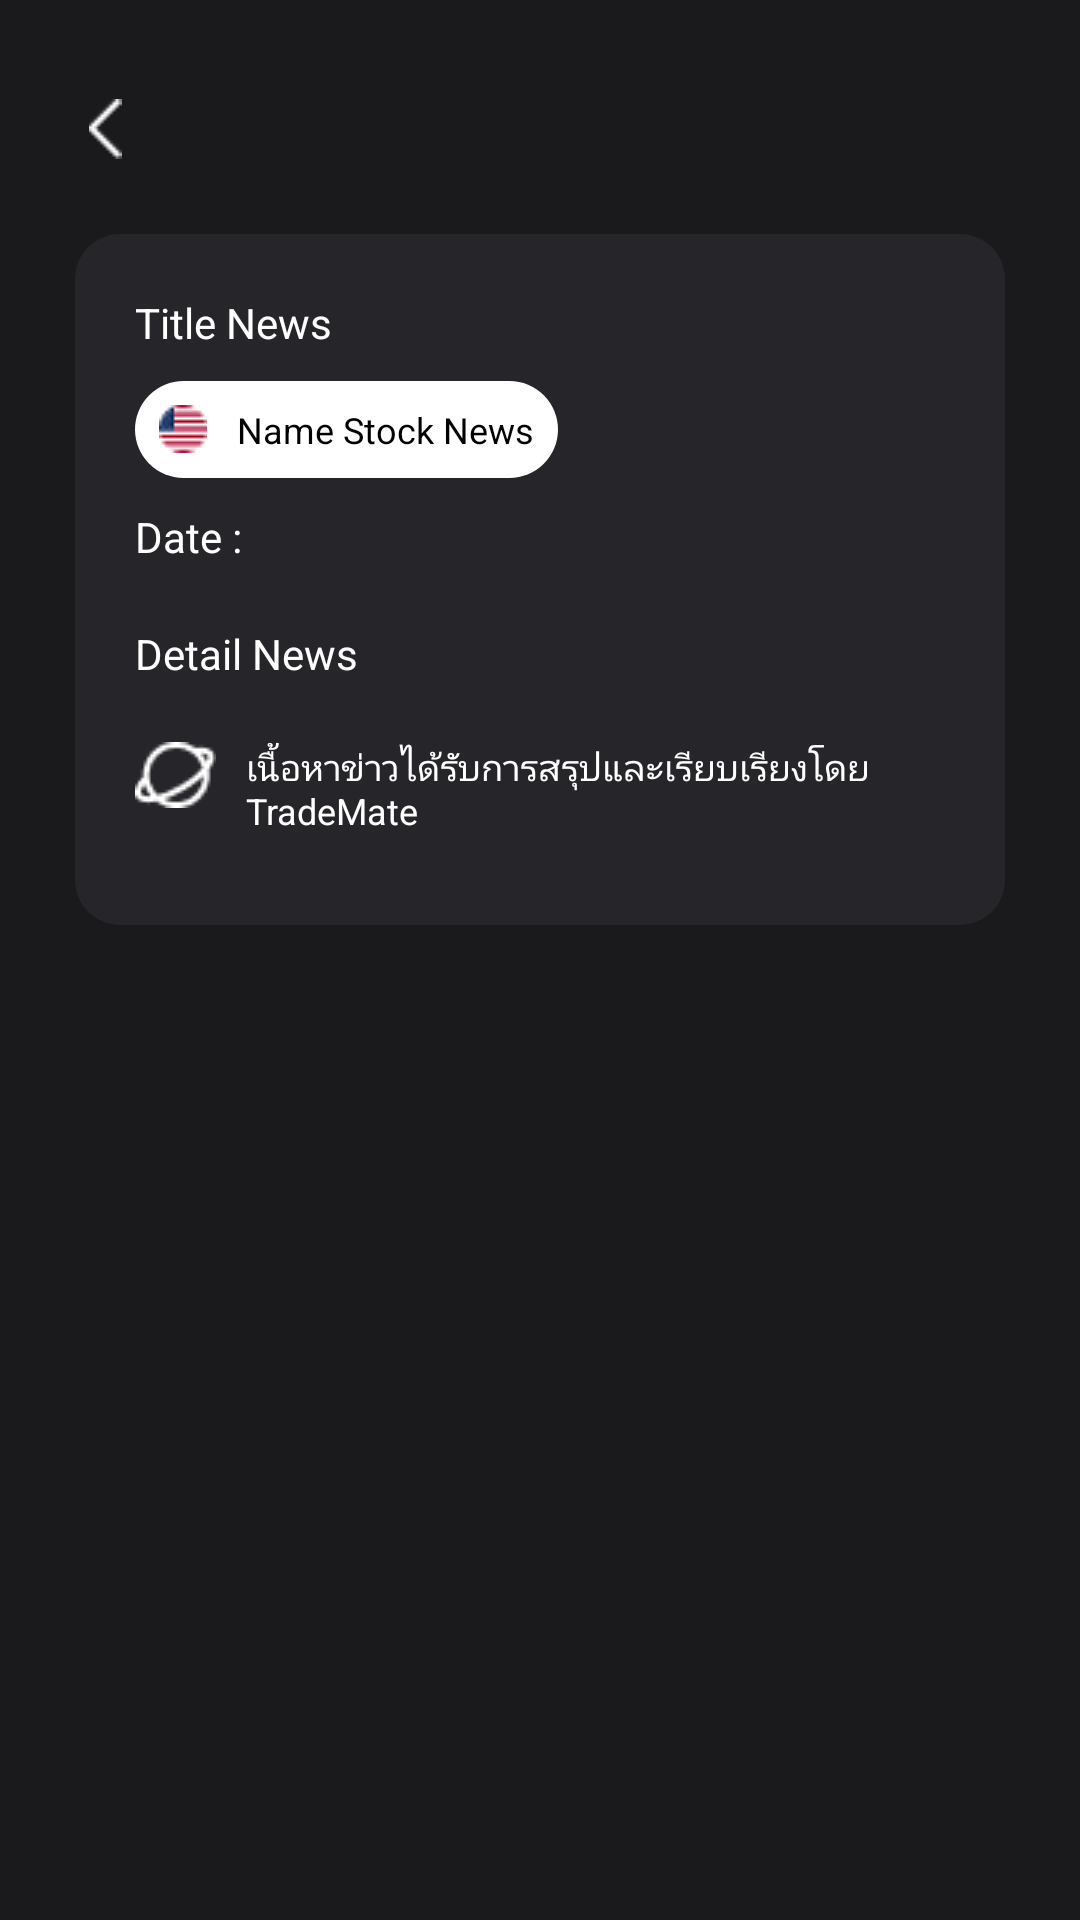

Layout XML and referenced resources for this Android screen:
<!-- AndroidManifest.xml: application theme Theme.TradingProject -->
<!-- res/layout/fragment_news_detail.xml -->
<?xml version="1.0" encoding="utf-8"?>
<androidx.core.widget.NestedScrollView xmlns:android="http://schemas.android.com/apk/res/android"
    xmlns:tools="http://schemas.android.com/tools"
    android:layout_width="match_parent"
    android:layout_height="match_parent"
    android:background="@color/background_app"
    android:layout_gravity="center"
    android:fitsSystemWindows="true"
    tools:context=".NewsDetailFragment">

        <LinearLayout
            android:layout_width="match_parent"
            android:layout_height="wrap_content"
            android:orientation="vertical"
            android:layout_marginBottom="10dp">
            <LinearLayout
                android:layout_width="match_parent"
                android:layout_height="wrap_content"
                android:layout_marginLeft="25dp"
                android:layout_marginTop="33dp"
                android:layout_marginRight="25dp"
                android:orientation="vertical">

                <ImageView
                    android:id="@+id/backbutton"
                    android:layout_width="20dp"
                    android:layout_height="20dp"
                    android:src="@drawable/arrow" />
            </LinearLayout>

            <LinearLayout
                android:layout_width="match_parent"
                android:layout_height="wrap_content"
                android:background="@drawable/rounded_boxtranding"
                android:layout_marginLeft="25dp"
                android:layout_marginRight="25dp"
                android:layout_marginTop="25dp"
                android:backgroundTint="@color/box"
                android:padding="20dp"
                android:orientation="vertical">

                <TextView
                    android:id="@+id/newsTitle"
                    android:layout_width="wrap_content"
                    android:layout_height="wrap_content"
                    android:text="Title News"
                    android:textSize="14sp"
                    android:textColor="@color/white"/>

                <LinearLayout
                    android:layout_width="wrap_content"
                    android:layout_height="wrap_content"
                    android:layout_marginTop="10dp"
                    android:layout_marginBottom="10dp">

                    <TextView
                        android:id="@+id/newsSentiment"
                        android:layout_width="wrap_content"
                        android:layout_height="wrap_content"
                        android:layout_gravity="center"
                        android:background="@drawable/rounded_search"
                        android:backgroundTint="@color/white"
                        android:drawableLeft="@drawable/icon_flagus"
                        android:drawablePadding="10dp"
                        android:padding="8dp"
                        android:text="Name Stock News"
                        android:textSize="12sp"
                        android:textColor="@color/black" />

                </LinearLayout>

                <LinearLayout
                    android:layout_width="wrap_content"
                    android:layout_height="wrap_content"
                    android:layout_marginBottom="10dp">

                        <TextView
                            android:id="@+id/newsDate"
                            android:layout_width="wrap_content"
                            android:layout_height="wrap_content"
                            android:text="Date : "
                            android:textSize="14sp"
                            android:textColor="@color/white"/>

                </LinearLayout>

                <LinearLayout
                    android:layout_width="wrap_content"
                    android:layout_height="wrap_content"
                    android:layout_marginTop="10dp"
                    android:layout_marginBottom="10dp">

                        <TextView
                            android:id="@+id/newsSource"
                            android:layout_width="wrap_content"
                            android:layout_height="wrap_content"
                            android:text="Detail News"
                            android:textSize="14sp"
                            android:textColor="@color/white"/>
                </LinearLayout>

                <LinearLayout
                    android:layout_width="wrap_content"
                    android:layout_height="wrap_content"
                    android:layout_marginTop="10dp"
                    android:layout_marginBottom="10dp">

                    <ImageView
                        android:layout_width="wrap_content"
                        android:layout_height="wrap_content"
                        android:src="@drawable/icon_world"
                        android:layout_marginRight="10dp"/>

                    <TextView
                        android:id="@+id/newsUrl"
                        android:layout_width="wrap_content"
                        android:layout_height="wrap_content"
                        android:text="เนื้อหาข่าวได้รับการสรุปและเรียบเรียงโดย TradeMate "
                        android:textSize="12sp"
                        android:textColor="@color/white"/>
                </LinearLayout>




            </LinearLayout>
        </LinearLayout>


</androidx.core.widget.NestedScrollView>
<!-- resources referenced by this layout -->
<resources>
  <color name="background_app">#1A1A1D</color>
  <color name="black">#FF000000</color>
  <color name="box">#25252A</color>
  <color name="white">#FFFFFFFF</color>
  <!-- drawable arrow: png bitmap (drawable, 191 bytes) -->
  <!-- drawable icon_flagus: png bitmap (drawable, 575 bytes) -->
  <!-- drawable icon_world: png bitmap (drawable, 479 bytes) -->
  <!-- drawable rounded_boxtranding (drawable) -->
  <?xml version="1.0" encoding="utf-8"?>
  <shape xmlns:android="http://schemas.android.com/apk/res/android" android:shape="rectangle">
  
      <corners android:radius="15dp"/>
  
  </shape>
  <!-- drawable rounded_search (drawable) -->
  <?xml version="1.0" encoding="utf-8"?>
  <shape xmlns:android="http://schemas.android.com/apk/res/android" android:shape="rectangle">
      
      <corners android:radius="40dp"/>
  
      
      <solid android:color="@color/white"/>
  
      
      <stroke
          android:color="#FF0000"/> 
  </shape>
  <style name="Theme.TradingProject" parent="Base.Theme.TradingProject">
      </style>
  <style name="Base.Theme.TradingProject" parent="Theme.Material3.DayNight.NoActionBar">
          <item name="android:windowBackground">@android:color/transparent</item>
      </style>
</resources>
